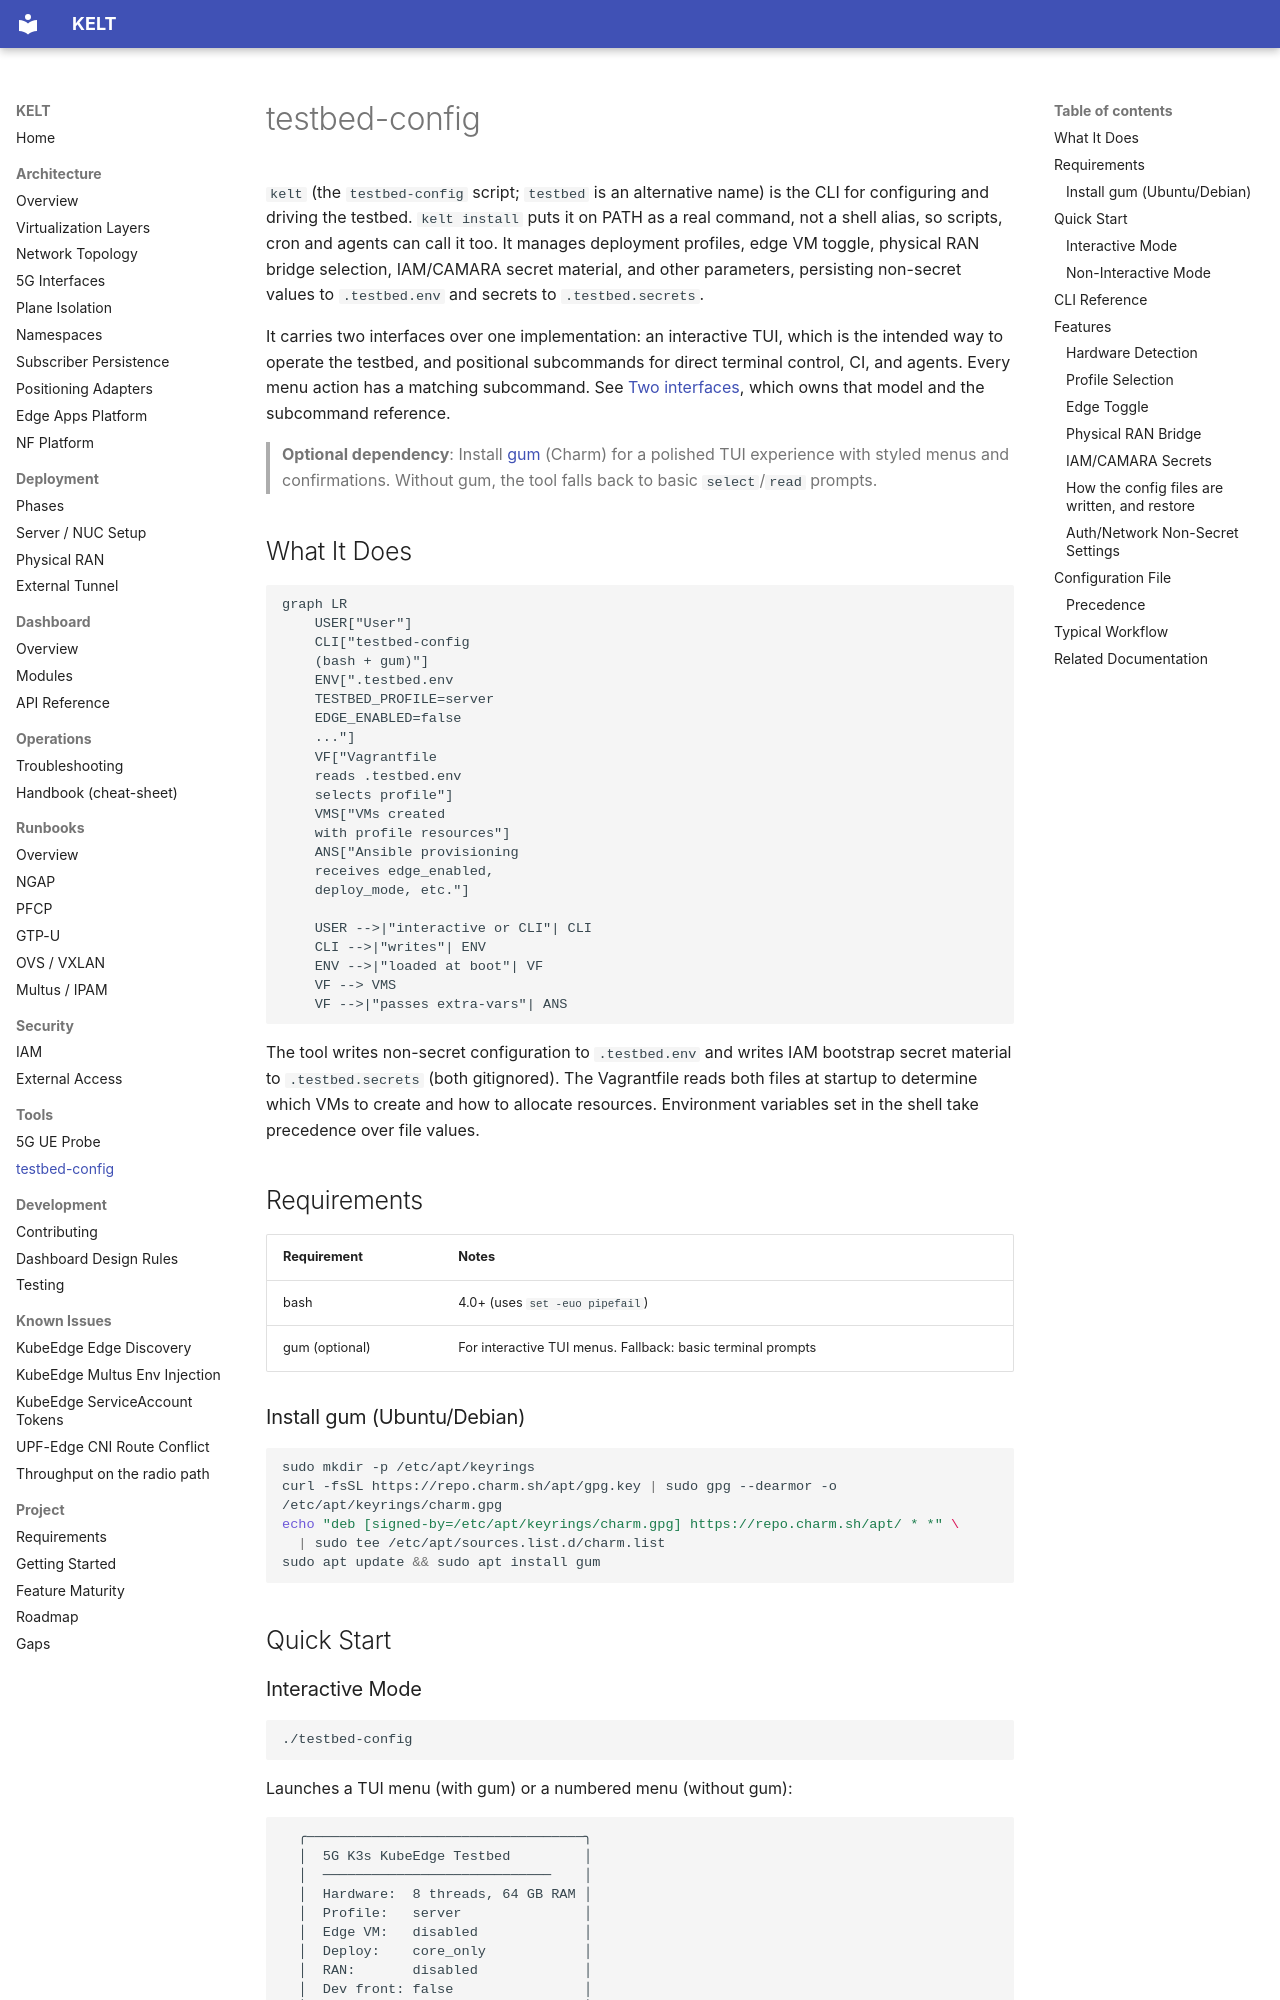

repository: Jacobbista/kelt · page: tools/testbed-config/index.html · generator: mkdocs

# testbed-config

`kelt` (the `testbed-config` script; `testbed` is an alternative name) is the CLI for configuring and driving the testbed. `kelt install` puts it on PATH as a real command, not a shell alias, so scripts, cron and agents can call it too. It manages deployment profiles, edge VM toggle, physical RAN bridge selection, IAM/CAMARA secret material, and other parameters, persisting non-secret values to `.testbed.env` and secrets to `.testbed.secrets`.

It carries two interfaces over one implementation: an interactive TUI, which is the intended way to operate the testbed, and positional subcommands for direct terminal control, CI, and agents. Every menu action has a matching subcommand. See [Two interfaces](https://github.com/Jacobbista/kelt/blob/main/QUICKSTART.md#two-interfaces-one-behavior), which owns that model and the subcommand reference.

> **Optional dependency**: Install [gum](https://github.com/charmbracelet/gum) (Charm) for a polished TUI experience with styled menus and confirmations. Without gum, the tool falls back to basic `select`/`read` prompts.

## What It Does

```mermaid
graph LR
    USER["User"]
    CLI["testbed-config
    (bash + gum)"]
    ENV[".testbed.env
    TESTBED_PROFILE=server
    EDGE_ENABLED=false
    ..."]
    VF["Vagrantfile
    reads .testbed.env
    selects profile"]
    VMS["VMs created
    with profile resources"]
    ANS["Ansible provisioning
    receives edge_enabled,
    deploy_mode, etc."]

    USER -->|"interactive or CLI"| CLI
    CLI -->|"writes"| ENV
    ENV -->|"loaded at boot"| VF
    VF --> VMS
    VF -->|"passes extra-vars"| ANS
```

The tool writes non-secret configuration to `.testbed.env` and writes IAM bootstrap secret material to `.testbed.secrets` (both gitignored). The Vagrantfile reads both files at startup to determine which VMs to create and how to allocate resources. Environment variables set in the shell take precedence over file values.

## Requirements

| Requirement | Notes |
|-------------|-------|
| bash | 4.0+ (uses `set -euo pipefail`) |
| gum (optional) | For interactive TUI menus. Fallback: basic terminal prompts |

### Install gum (Ubuntu/Debian)

```bash
sudo mkdir -p /etc/apt/keyrings
curl -fsSL https://repo.charm.sh/apt/gpg.key | sudo gpg --dearmor -o /etc/apt/keyrings/charm.gpg
echo "deb [signed-by=/etc/apt/keyrings/charm.gpg] https://repo.charm.sh/apt/ * *" \
  | sudo tee /etc/apt/sources.list.d/charm.list
sudo apt update && sudo apt install gum
```

## Quick Start
